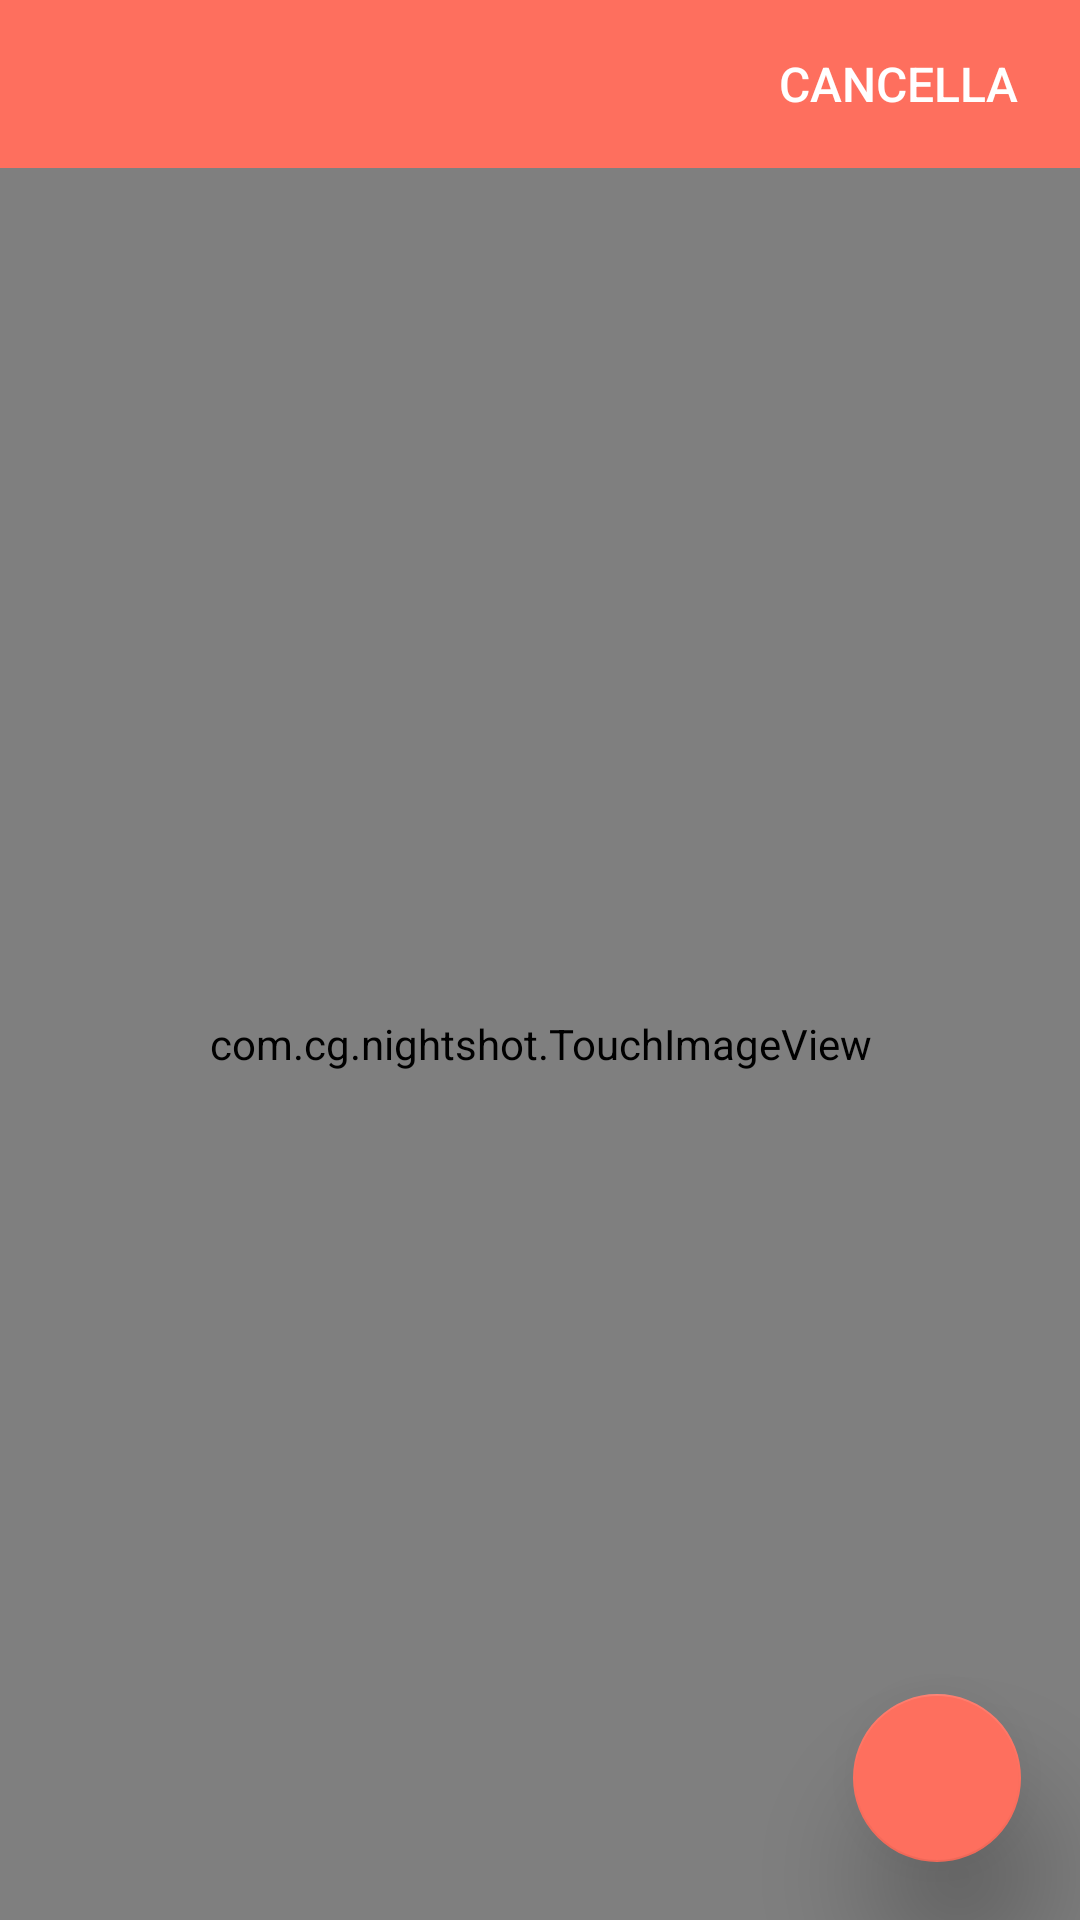

Android layout source for this screen:
<!-- AndroidManifest.xml: application theme AppTheme -->
<!-- res/layout/activity_risultato.xml -->
<?xml version="1.0" encoding="utf-8"?>
<android.support.constraint.ConstraintLayout xmlns:android="http://schemas.android.com/apk/res/android"
    xmlns:app="http://schemas.android.com/apk/res-auto"
    xmlns:tools="http://schemas.android.com/tools"
    android:layout_width="match_parent"
    android:layout_height="match_parent"
    tools:context="com.cg.nightshot.Risultato">


    <com.cg.nightshot.TouchImageView
        android:id="@+id/imgrisultato"
        android:layout_width="0dp"
        android:layout_height="0dp"
        android:background="@android:color/background_dark"
        app:layout_constraintBottom_toBottomOf="parent"
        app:layout_constraintHorizontal_bias="0.0"
        app:layout_constraintLeft_toLeftOf="@+id/toolbar"
        app:layout_constraintRight_toRightOf="@+id/toolbar"
        app:layout_constraintTop_toBottomOf="@+id/toolbar"
        app:srcCompat="@mipmap/ic_launcher"
        tools:layout_constraintLeft_creator="1"
        tools:layout_constraintRight_creator="1"
        tools:layout_constraintTop_creator="1" />

    <android.support.v7.widget.Toolbar
        android:id="@+id/toolbar"
        android:layout_width="0dp"
        android:layout_height="56dp"
        android:background="?attr/colorPrimary"
        app:layout_constraintLeft_toLeftOf="parent"
        app:layout_constraintRight_toRightOf="parent"
        app:popupTheme="@style/AppTheme.PopupOverlay"
        app:layout_constraintTop_toTopOf="@+id/include3"
        app:layout_constraintBottom_toBottomOf="parent"
        app:layout_constraintVertical_bias="0.0" />

    <include
        android:id="@+id/include3"
        layout="@layout/content_risultato"
        android:layout_width="0dp"
        android:layout_height="0dp"
        app:layout_constraintBottom_toBottomOf="parent"
        app:layout_constraintLeft_toLeftOf="parent"
        app:layout_constraintRight_toRightOf="parent"
        app:layout_constraintTop_toTopOf="parent" />


</android.support.constraint.ConstraintLayout>
<!-- res/layout/content_risultato.xml (included above) -->
<?xml version="1.0" encoding="utf-8"?>
<android.support.constraint.ConstraintLayout xmlns:android="http://schemas.android.com/apk/res/android"
    xmlns:app="http://schemas.android.com/apk/res-auto"
    xmlns:tools="http://schemas.android.com/tools"
    android:layout_width="match_parent"
    android:layout_height="match_parent"
    app:layout_behavior="@string/appbar_scrolling_view_behavior"
    tools:context="com.cg.nightshot.Risultato"
    tools:showIn="@layout/activity_risultato"
    tools:layout_editor_absoluteY="25dp"
    tools:layout_editor_absoluteX="0dp">

    <android.support.design.widget.FloatingActionButton
        android:id="@+id/floatingActionButton"
        android:layout_width="56dp"
        android:layout_height="56dp"
        android:layout_marginBottom="8dp"
        android:layout_marginLeft="8dp"
        android:layout_marginRight="8dp"
        android:layout_marginTop="8dp"
        android:clickable="true"
        android:cropToPadding="true"
        android:focusable="true"
        android:onClick="FAB"
        app:backgroundTint="@color/colorPrimary"
        app:elevation="24dp"
        app:fabSize="mini"
        app:layout_constraintBottom_toBottomOf="parent"
        app:layout_constraintHorizontal_bias="0.96"
        app:layout_constraintLeft_toLeftOf="parent"
        app:layout_constraintRight_toRightOf="parent"
        app:layout_constraintTop_toTopOf="parent"
        app:layout_constraintVertical_bias="0.98"
        app:srcCompat="@drawable/ic_share_white_48dp" />

    <Button
        android:id="@+id/button_cancella"
        style="@style/Widget.AppCompat.Button.Borderless"
        android:layout_width="121dp"
        android:layout_height="56dp"
        android:layout_gravity="top|end"
        android:layout_marginStart="8dp"
        android:elevation="8dp"
        android:onClick="btn_clicked"
        android:text="Cancella"
        android:textAppearance="@style/TextAppearance.AppCompat.Button"
        android:textColor="@android:color/white"
        android:textSize="16sp"
        android:visibility="visible"
        app:layout_constraintHorizontal_bias="1.0"
        app:layout_constraintLeft_toLeftOf="parent"
        app:layout_constraintRight_toRightOf="parent"
        app:layout_constraintTop_toTopOf="parent" />

</android.support.constraint.ConstraintLayout>
<!-- resources referenced by this layout -->
<resources>
  <color name="colorPrimary">#fe6f5e</color>
  <!-- mipmap ic_launcher: png bitmap (mipmap-hdpi, 7128 bytes) -->
  <style name="AppTheme.PopupOverlay" parent="ThemeOverlay.AppCompat.Light" />
  <style name="AppTheme" parent="Theme.AppCompat.Light.DarkActionBar">
          
          <item name="colorPrimary">@color/colorPrimary</item>
          <item name="colorPrimaryDark">@color/colorPrimaryDark</item>
          <item name="colorAccent">@color/colorAccent</item>
      </style>
  <color name="colorPrimaryDark">#fe6f5e</color>
  <color name="colorAccent">#002e63</color>
</resources>
